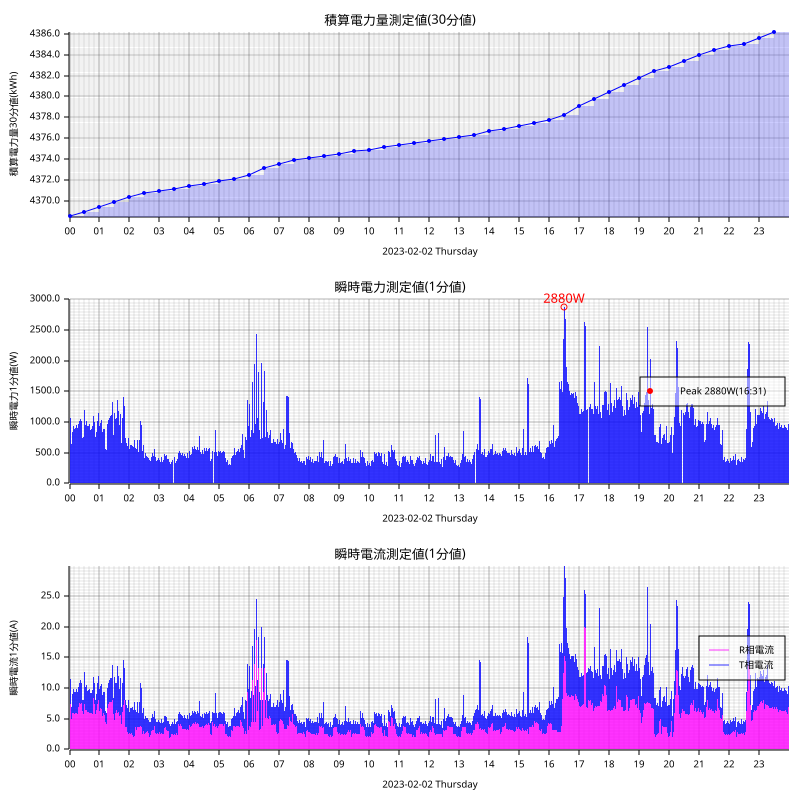

The data file committed next to this chart (first rows):
measured_at, sensor_id, message_id, cumlative_kwh, instant_watt, instant_ampere_R, instant_ampere_T
2023-02-02T00:00:00+09:00, smartmeter, 91469, , 1040, , 
2023-02-02T00:00:00+09:00, smartmeter, 91470, , , 7.6, 3.5
2023-02-02T00:00:00+09:00, smartmeter, 91471, 4368, , , 
2023-02-02T00:01:00+09:00, smartmeter, 91472, , 1052, , 
2023-02-02T00:01:00+09:00, smartmeter, 91473, , , 7.7, 3.5
2023-02-02T00:02:00+09:00, smartmeter, 91474, , 1072, , 
2023-02-02T00:02:00+09:00, smartmeter, 91475, , , 7.4, 4.0
2023-02-02T00:03:00+09:00, smartmeter, 91476, , 676.0, , 
2023-02-02T00:03:00+09:00, smartmeter, 91477, , , 4.8, 2.5
2023-02-02T00:04:00+09:00, smartmeter, 91478, , 636.0, , 
2023-02-02T00:04:00+09:00, smartmeter, 91479, , , 4.9, 2.0
2023-02-02T00:05:00+09:00, smartmeter, 91480, , 632.0, , 
2023-02-02T00:05:00+09:00, smartmeter, 91481, , , 4.9, 2.0
2023-02-02T00:06:00+09:00, smartmeter, 91482, , 840.0, , 
2023-02-02T00:06:00+09:00, smartmeter, 91483, , , 6.0, 3.0
2023-02-02T00:07:00+09:00, smartmeter, 91485, , , 5.7, 3.4
2023-02-02T00:08:00+09:00, smartmeter, 91486, , 940.0, , 
2023-02-02T00:08:00+09:00, smartmeter, 91487, , , 5.9, 4.0
2023-02-02T00:09:00+09:00, smartmeter, 91488, , 968.0, , 
2023-02-02T00:09:00+09:00, smartmeter, 91489, , , 5.9, 4.1
2023-02-02T00:10:00+09:00, smartmeter, 91490, , 884.0, , 
2023-02-02T00:10:00+09:00, smartmeter, 91491, , , 5.7, 3.6
2023-02-02T00:11:00+09:00, smartmeter, 91492, , 908.0, , 
2023-02-02T00:11:00+09:00, smartmeter, 91493, , , 6.0, 3.6
2023-02-02T00:12:00+09:00, smartmeter, 91494, , 900.0, , 
2023-02-02T00:12:00+09:00, smartmeter, 91495, , , 5.9, 3.4
2023-02-02T00:13:00+09:00, smartmeter, 91496, , 880.0, , 
2023-02-02T00:13:00+09:00, smartmeter, 91497, , , 5.8, 3.5
2023-02-02T00:14:00+09:00, smartmeter, 91498, , 948.0, , 
2023-02-02T00:14:00+09:00, smartmeter, 91499, , , 6.0, 3.8
2023-02-02T00:15:00+09:00, smartmeter, 91500, , 944.0, , 
2023-02-02T00:15:00+09:00, smartmeter, 91501, , , 5.8, 3.9
2023-02-02T00:16:00+09:00, smartmeter, 91502, , 900.0, , 
2023-02-02T00:16:00+09:00, smartmeter, 91503, , , 5.8, 3.5
2023-02-02T00:17:00+09:00, smartmeter, 91504, , 860.0, , 
2023-02-02T00:17:00+09:00, smartmeter, 91505, , , 5.8, 3.3
2023-02-02T00:18:00+09:00, smartmeter, 91506, , 972.0, , 
2023-02-02T00:18:00+09:00, smartmeter, 91507, , , 6.9, 3.3
2023-02-02T00:19:00+09:00, smartmeter, 91508, , 1056, , 
2023-02-02T00:19:00+09:00, smartmeter, 91509, , , 7.9, 3.3
2023-02-02T00:20:00+09:00, smartmeter, 91510, , 1020, , 
2023-02-02T00:20:00+09:00, smartmeter, 91511, , , 7.6, 3.3
2023-02-02T00:21:00+09:00, smartmeter, 91512, , 1064, , 
2023-02-02T00:21:00+09:00, smartmeter, 91513, , , 7.4, 3.9
2023-02-02T00:22:00+09:00, smartmeter, 91514, , 1056, , 
2023-02-02T00:22:00+09:00, smartmeter, 91515, , , 7.4, 3.9
2023-02-02T00:23:00+09:00, smartmeter, 91516, , 1024, , 
2023-02-02T00:23:00+09:00, smartmeter, 91517, , , 7.6, 3.3
2023-02-02T00:24:00+09:00, smartmeter, 91518, , 1016, , 
2023-02-02T00:24:00+09:00, smartmeter, 91519, , , 7.5, 3.3
2023-02-02T00:25:00+09:00, smartmeter, 91520, , 1024, , 
2023-02-02T00:25:00+09:00, smartmeter, 91521, , , 7.6, 3.3
2023-02-02T00:26:00+09:00, smartmeter, 91522, , 740.0, , 
2023-02-02T00:26:00+09:00, smartmeter, 91523, , , 6.2, 1.8
2023-02-02T00:27:00+09:00, smartmeter, 91524, , 760.0, , 
2023-02-02T00:27:00+09:00, smartmeter, 91525, , , 5.9, 2.2
2023-02-02T00:28:00+09:00, smartmeter, 91526, , 756.0, , 
2023-02-02T00:28:00+09:00, smartmeter, 91527, , , 5.8, 2.3
2023-02-02T00:29:00+09:00, smartmeter, 91528, , 888.0, , 
2023-02-02T00:29:00+09:00, smartmeter, 91529, , , 7.0, 2.5
... 2,856 more rows
